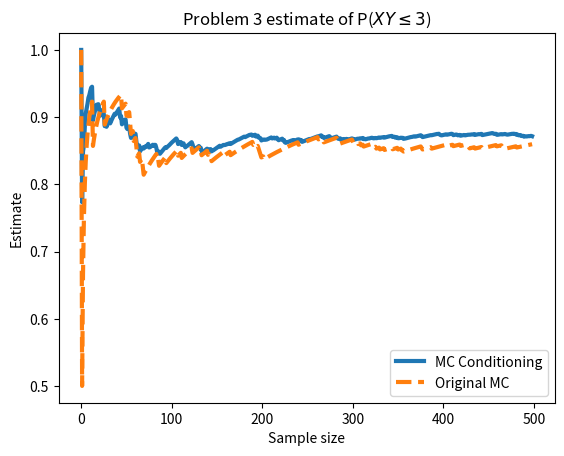

This chart was generated by the following Python code:
import numpy as np
import matplotlib.pyplot as plt

# Variance reduction by conditioning.

n = 500
X = np.random.exponential(1, n)
Y = np.random.exponential(X)
est_seq = [];
est_xy_seq = [];
for i in range(1,n):
    data = X[:i]
    est_xy = np.mean(data * Y[:i] < 3)
    est = np.mean(1-np.exp(-3 / data**2))
    est_seq.append(est)
    est_xy_seq.append(est_xy)

plt.figure(1)
plt.plot(est_seq, linewidth=3, label="MC Conditioning")
plt.plot(est_xy_seq, linestyle="--", linewidth=3, label="Original MC")
plt.title("Problem 3 estimate of P($XY \leq 3$)")
plt.xlabel("Sample size")
plt.ylabel("Estimate")
plt.legend(loc="lower right")
plt.savefig("p3_py.png")